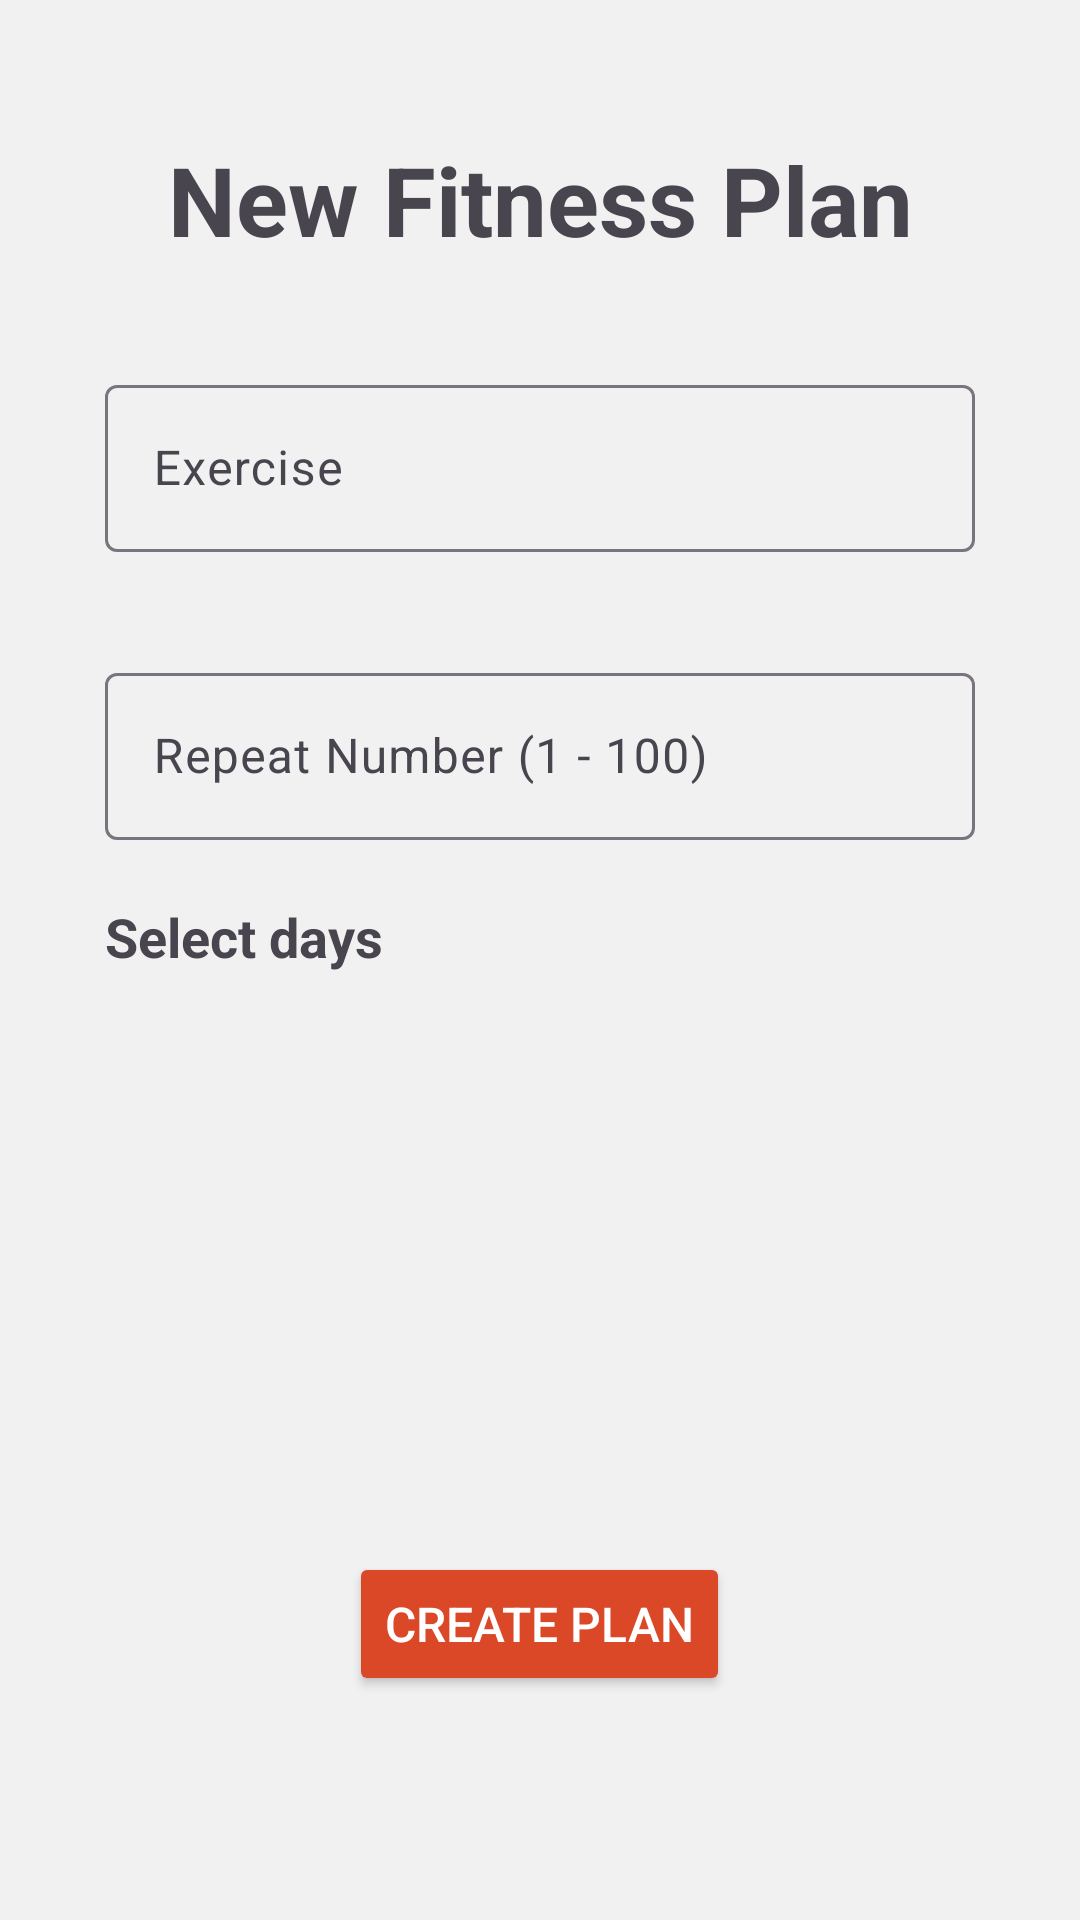

This screen was rendered from an Android layout file. Write that file and the resources it references.
<!-- AndroidManifest.xml: application theme Theme.PoseExercise -->
<!-- res/layout/fragment_plan_step_two.xml -->
<?xml version="1.0" encoding="utf-8"?>
<RelativeLayout xmlns:android="http://schemas.android.com/apk/res/android"
    xmlns:app="http://schemas.android.com/apk/res-auto"
    xmlns:tools="http://schemas.android.com/tools"
    android:id="@+id/planStepTwoFragment"
    android:layout_width="match_parent"
    android:layout_height="match_parent"
    android:background="@color/backgroundFill"
    android:fillViewport="true"
    tools:context=".views.fragment.PlanStepTwoFragment">

    <androidx.constraintlayout.widget.ConstraintLayout
        android:layout_width="match_parent"
        android:layout_height="match_parent">

        <LinearLayout
            android:id="@+id/top_part"
            android:layout_width="match_parent"
            android:layout_height="0dp"
            android:layout_weight="0.4"
            android:orientation="horizontal"
            app:layout_constraintTop_toTopOf="parent">

            <androidx.constraintlayout.widget.ConstraintLayout
                android:layout_width="match_parent"
                android:layout_height="match_parent"
                android:gravity="center"
                android:orientation="vertical">

                
                <TextView
                    android:id="@+id/textView"
                    android:layout_width="wrap_content"
                    android:layout_height="wrap_content"
                    android:layout_marginTop="@dimen/margin_xxlarge"
                    android:text="@string/new_plan"
                    android:textSize="@dimen/text_header"
                    android:textStyle="bold"
                    app:layout_constraintBottom_toTopOf="@id/textField1"
                    app:layout_constraintEnd_toEndOf="parent"
                    app:layout_constraintStart_toStartOf="parent"
                    app:layout_constraintTop_toTopOf="parent" />


                <com.google.android.material.textfield.TextInputLayout
                    android:id="@+id/textField1"
                    android:layout_width="0dp"
                    android:layout_height="wrap_content"
                    android:layout_margin="@dimen/margin_xlarge"
                    android:hint="@string/label_exercise_name"
                    app:endIconMode="clear_text"
                    app:layout_constraintEnd_toEndOf="parent"
                    app:layout_constraintStart_toStartOf="parent"
                    app:layout_constraintTop_toBottomOf="@+id/textView">

                    
                    <com.google.android.material.textfield.TextInputEditText
                        android:id="@+id/exercise_name"
                        android:layout_width="match_parent"
                        android:layout_height="match_parent"
                        android:enabled="false" />

                </com.google.android.material.textfield.TextInputLayout>

                
                <com.google.android.material.textfield.TextInputLayout
                    android:id="@+id/textField2"
                    android:layout_width="0dp"
                    android:layout_height="wrap_content"
                    android:layout_margin="@dimen/margin_xlarge"
                    android:hint="@string/label_rep"
                    app:endIconMode="clear_text"
                    app:layout_constraintEnd_toEndOf="parent"
                    app:layout_constraintStart_toStartOf="parent"
                    app:layout_constraintTop_toBottomOf="@+id/textField1">

                    <com.google.android.material.textfield.TextInputEditText
                        android:id="@+id/repeat_count"
                        android:layout_width="match_parent"
                        android:layout_height="wrap_content"
                        android:inputType="number"
                        android:maxLength="3" />

                </com.google.android.material.textfield.TextInputLayout>

                
                <TextView
                    android:id="@+id/textView2"
                    android:layout_width="wrap_content"
                    android:layout_height="wrap_content"
                    android:layout_marginTop="@dimen/margin_large"
                    android:text="@string/label_days"
                    android:textSize="@dimen/text_label"
                    android:textStyle="bold"
                    app:layout_constraintStart_toStartOf="@id/textField2"
                    app:layout_constraintTop_toBottomOf="@+id/textField2" />
            </androidx.constraintlayout.widget.ConstraintLayout>

        </LinearLayout>

        
        <LinearLayout
            android:id="@+id/second_part"
            android:layout_width="match_parent"
            android:layout_height="0dp"
            android:layout_margin="@dimen/margin_xlarge"
            android:layout_weight="0.4"
            android:orientation="vertical"
            app:layout_constraintBottom_toTopOf="@+id/third_part"
            app:layout_constraintEnd_toEndOf="parent"
            app:layout_constraintStart_toStartOf="parent"
            app:layout_constraintTop_toBottomOf="@+id/top_part">

            <ListView
                android:id="@+id/days_list"
                android:layout_width="match_parent"
                android:layout_height="match_parent"
                android:choiceMode="multipleChoice"
                android:scrollbarSize="@dimen/margin_small"
                android:scrollbars="vertical" />

        </LinearLayout>

        <LinearLayout
            android:id="@+id/third_part"
            android:layout_width="match_parent"
            android:layout_height="0dp"
            android:layout_weight="0.1"
            android:gravity="center_horizontal"
            android:orientation="vertical"
            app:layout_constraintBottom_toBottomOf="parent"
            app:layout_constraintEnd_toEndOf="parent"
            app:layout_constraintStart_toStartOf="parent"
            app:layout_constraintTop_toBottomOf="@+id/second_part">

            
            <Button
                android:id="@+id/button"
                android:layout_width="wrap_content"
                android:layout_height="wrap_content"
                android:backgroundTint="@color/primaryColor"
                android:text="@string/create_button"
                android:textColor="@color/white"
                android:textSize="@dimen/text_normal" />
        </LinearLayout>

    </androidx.constraintlayout.widget.ConstraintLayout>


</RelativeLayout>
<!-- resources referenced by this layout -->
<resources>
  <color name="backgroundFill">#F1F1F1</color>
  <color name="primaryColor">#DB4828</color>
  <color name="white">#FFFFFFFF</color>
  <dimen name="margin_large">20dp</dimen>
  <dimen name="margin_small">8dp</dimen>
  <dimen name="margin_xlarge">35dp</dimen>
  <dimen name="margin_xxlarge">45dp</dimen>
  <dimen name="text_header">32sp</dimen>
  <dimen name="text_label">18sp</dimen>
  <dimen name="text_normal">16sp</dimen>
  <string name="create_button">Create plan</string>
  <string name="label_days">Select days</string>
  <string name="label_exercise_name">Exercise</string>
  <string name="label_rep">Repeat Number (1 - 100)</string>
  <string name="new_plan">New Fitness Plan</string>
  <style name="Theme.PoseExercise" parent="Base.Theme.PoseExercise" />
  <style name="Base.Theme.PoseExercise" parent="Theme.Material3.DayNight.NoActionBar">
          
          
      </style>
</resources>
